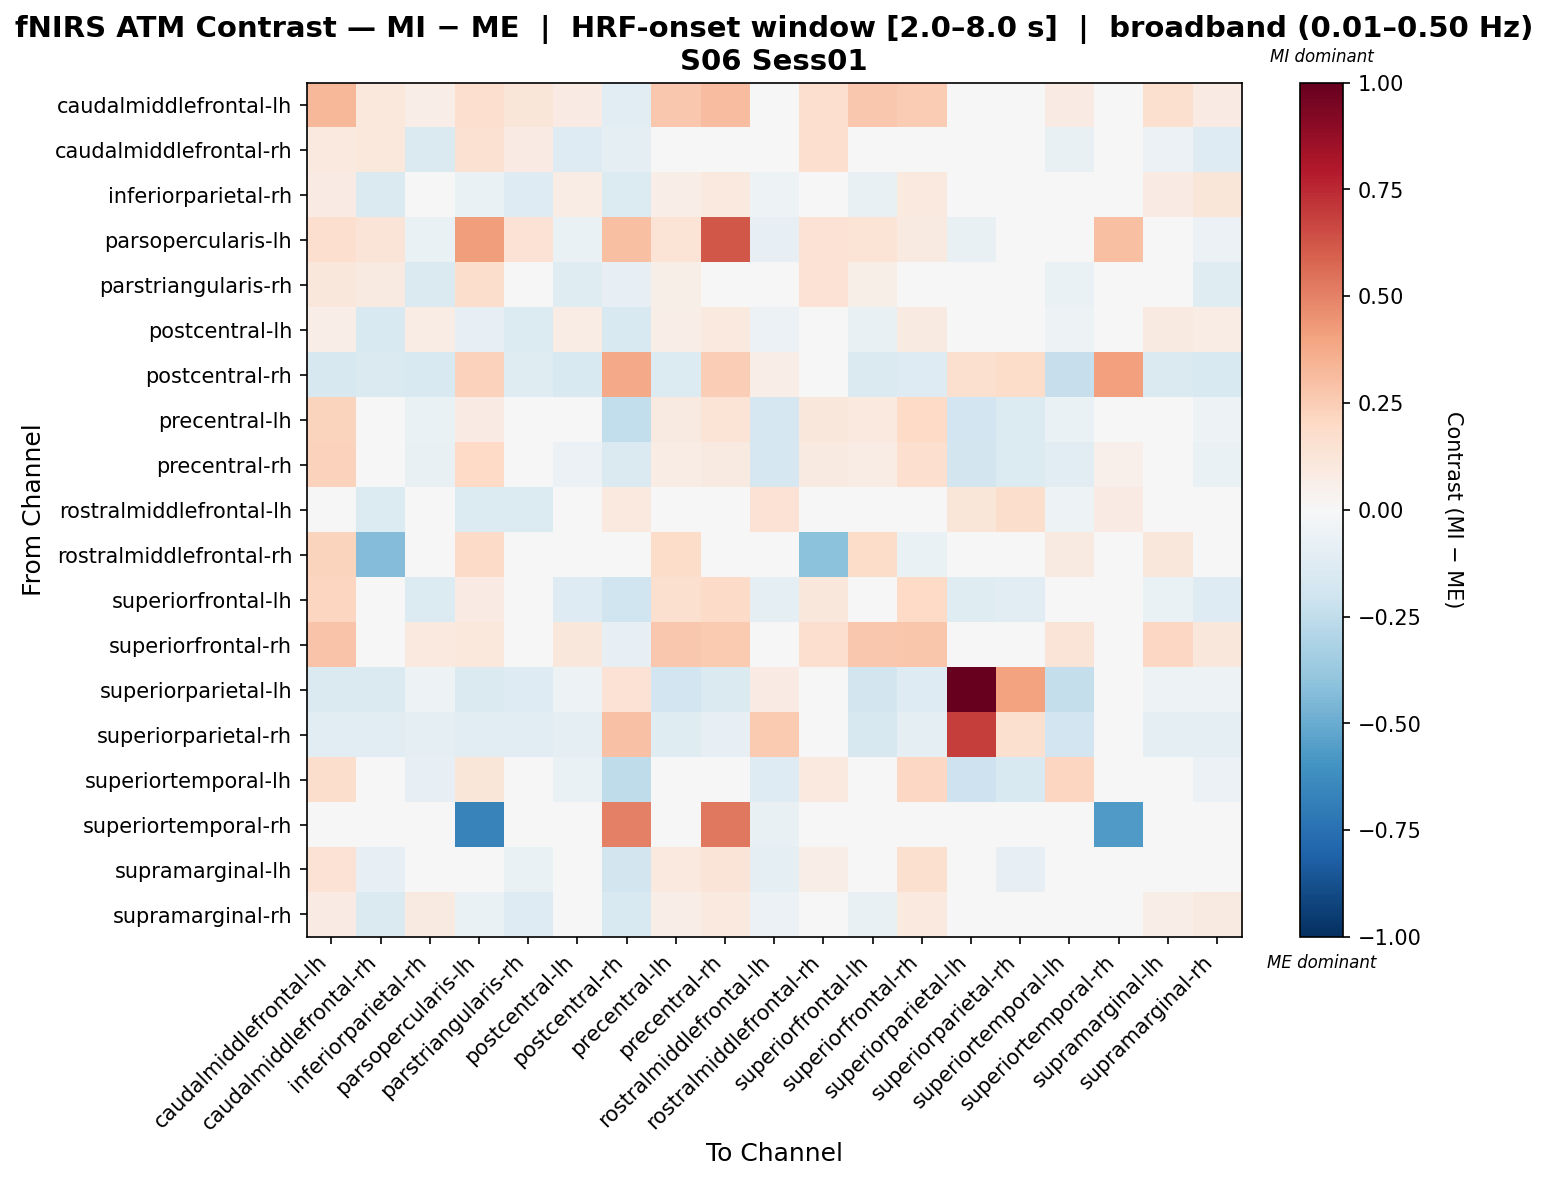

The data file committed next to this chart (first rows):
, caudalmiddlefrontal-lh, caudalmiddlefrontal-rh, inferiorparietal-rh, parsopercularis-lh, parstriangularis-rh, postcentral-lh, postcentral-rh, precentral-lh, precentral-rh, rostralmiddlefrontal-lh, rostralmiddlefrontal-rh, superiorfrontal-lh, superiorfrontal-rh, superiorparietal-lh, superiorparietal-rh, superiortemporal-lh, superiortemporal-rh, supramarginal-lh, supramarginal-rh
caudalmiddlefrontal-lh, 0.3282, 0.1079, 0.06617, 0.1681, 0.1211, 0.08118, -0.1071, 0.2732, 0.3117, -0.03006, 0.1703, 0.2732, 0.2513, -0.04705, -0.005764, 0.08463, 0.005495, 0.1633, 0.08091
caudalmiddlefrontal-rh, 0.09689, 0.1073, -0.1457, 0.1558, 0.07978, -0.132, -0.09432, 0.03749, 0.04781, -0.0464, 0.1691, 0.03749, 0.0002066, -0.04297, -0.005319, -0.07636, 0.00495, -0.06151, -0.1323
inferiorparietal-rh, 0.07835, -0.1481, -0.0002528, -0.06713, -0.1309, 0.07761, -0.1402, 0.06613, 0.09523, -0.05463, 0.0, -0.07233, 0.09425, 0.04026, -0.02249, -0.04646, 0.03271, 0.07867, 0.1192
parsopercularis-lh, 0.1691, 0.1252, -0.06662, 0.4166, 0.1425, -0.06662, 0.3038, 0.1362, 0.6246, -0.0813, 0.1425, 0.1362, 0.08687, -0.07552, -0.01187, 0.04302, 0.3012, 0.02657, -0.05566
parstriangularis-rh, 0.1115, 0.08946, -0.1413, 0.1794, 0.01608, -0.1229, -0.08256, 0.06204, 0.001422, -0.04954, 0.141, 0.06204, 0.0144, -0.04587, -0.005512, -0.06434, 0.005495, -0.04786, -0.1229
postcentral-lh, 0.06984, -0.1553, 0.07747, -0.08064, -0.1349, 0.07305, -0.1517, 0.06545, 0.09399, -0.05813, 0.0, -0.0719, 0.08685, 0.04747, -0.01267, -0.0533, 0.03718, 0.08973, 0.07747
postcentral-rh, -0.1571, -0.1463, -0.1527, 0.2308, -0.1192, -0.1527, 0.3763, -0.1356, 0.2457, 0.0696, 0.0, -0.1472, -0.1301, 0.1564, 0.185, -0.2339, 0.4107, -0.1472, -0.1527
precentral-lh, 0.2225, -0.003279, -0.06475, 0.08447, 0.01549, -0.04974, -0.2424, 0.09271, 0.1398, -0.1683, 0.1142, 0.0971, 0.2006, -0.1883, -0.1367, -0.06294, -0.01197, 0.01366, -0.05222
precentral-rh, 0.2285, 0.01206, -0.07764, 0.1992, -0.04082, -0.06112, -0.1463, 0.07688, 0.08993, -0.167, 0.09304, 0.07688, 0.1655, -0.1835, -0.1329, -0.1156, 0.05063, -0.00486, -0.06286
rostralmiddlefrontal-lh, -0.01141, -0.1373, -0.02854, -0.1373, -0.1373, -0.02854, 0.09731, -0.02854, 0.003958, 0.1463, 0.0, -0.02854, 0.01643, 0.1231, 0.1757, -0.05172, 0.08346, -0.02854, -0.02854
rostralmiddlefrontal-rh, 0.2241, -0.4348, 0.0, 0.1891, -0.04224, 0.0, 0.0, 0.1821, -0.03321, 0.0, -0.4118, 0.1821, -0.06528, 0.0, 0.0, 0.09103, 0.0, 0.112, 0.007003
superiorfrontal-lh, 0.2187, -0.007114, -0.14, 0.08064, 0.01165, -0.125, -0.1965, 0.1595, 0.1922, -0.09527, 0.1114, 0.0137, 0.1973, -0.1174, -0.1132, -0.007096, 0.007695, -0.06344, -0.1277
superiorfrontal-rh, 0.2833, 0.03499, 0.09521, 0.1087, 0.04716, 0.1094, -0.08121, 0.2706, 0.2591, -0.007144, 0.1688, 0.2706, 0.2775, -0.02433, 0.01478, 0.1256, 0.02545, 0.2069, 0.1115
superiorparietal-lh, -0.1475, -0.1475, -0.05229, -0.1475, -0.1264, -0.05229, 0.1459, -0.1902, -0.1481, 0.08441, 0.0, -0.1804, -0.1292, 1.0, 0.4047, -0.2396, 0.03051, -0.05229, -0.05229
superiorparietal-rh, -0.1094, -0.1094, -0.09589, -0.1094, -0.1094, -0.09589, 0.2913, -0.1183, -0.08096, 0.2628, 0.0, -0.1609, -0.08771, 0.6952, 0.1625, -0.1893, 0.04652, -0.09589, -0.09589
superiortemporal-lh, 0.178, -0.04146, -0.08382, 0.1216, -0.0227, -0.06881, -0.2508, 0.03985, 0.03985, -0.1309, 0.1015, 0.03985, 0.2057, -0.2049, -0.1495, 0.2177, 0.03058, 0.03985, -0.06162
superiortemporal-rh, 0.0, 0.0, 0.03075, -0.6698, 0.0, 0.03075, 0.5012, 0.03075, 0.5289, -0.07437, 0.0, 0.03075, 0.0348, -0.0007151, 0.03075, 0.03075, -0.566, 0.03075, 0.03075
supramarginal-lh, 0.1443, -0.08149, -0.03242, 0.006262, -0.06272, -0.0274, -0.1859, 0.09573, 0.1278, -0.08678, 0.0699, -0.04864, 0.1593, -0.04476, -0.08047, 0.005647, 0.01407, 0.04623, -0.01868
supramarginal-rh, 0.07898, -0.1468, 0.08896, -0.06644, -0.128, 0.04984, -0.1512, 0.06522, 0.09495, -0.05901, 0.0, -0.07451, 0.1009, 0.02481, -0.02941, -0.04041, 0.03496, 0.06447, 0.09271
